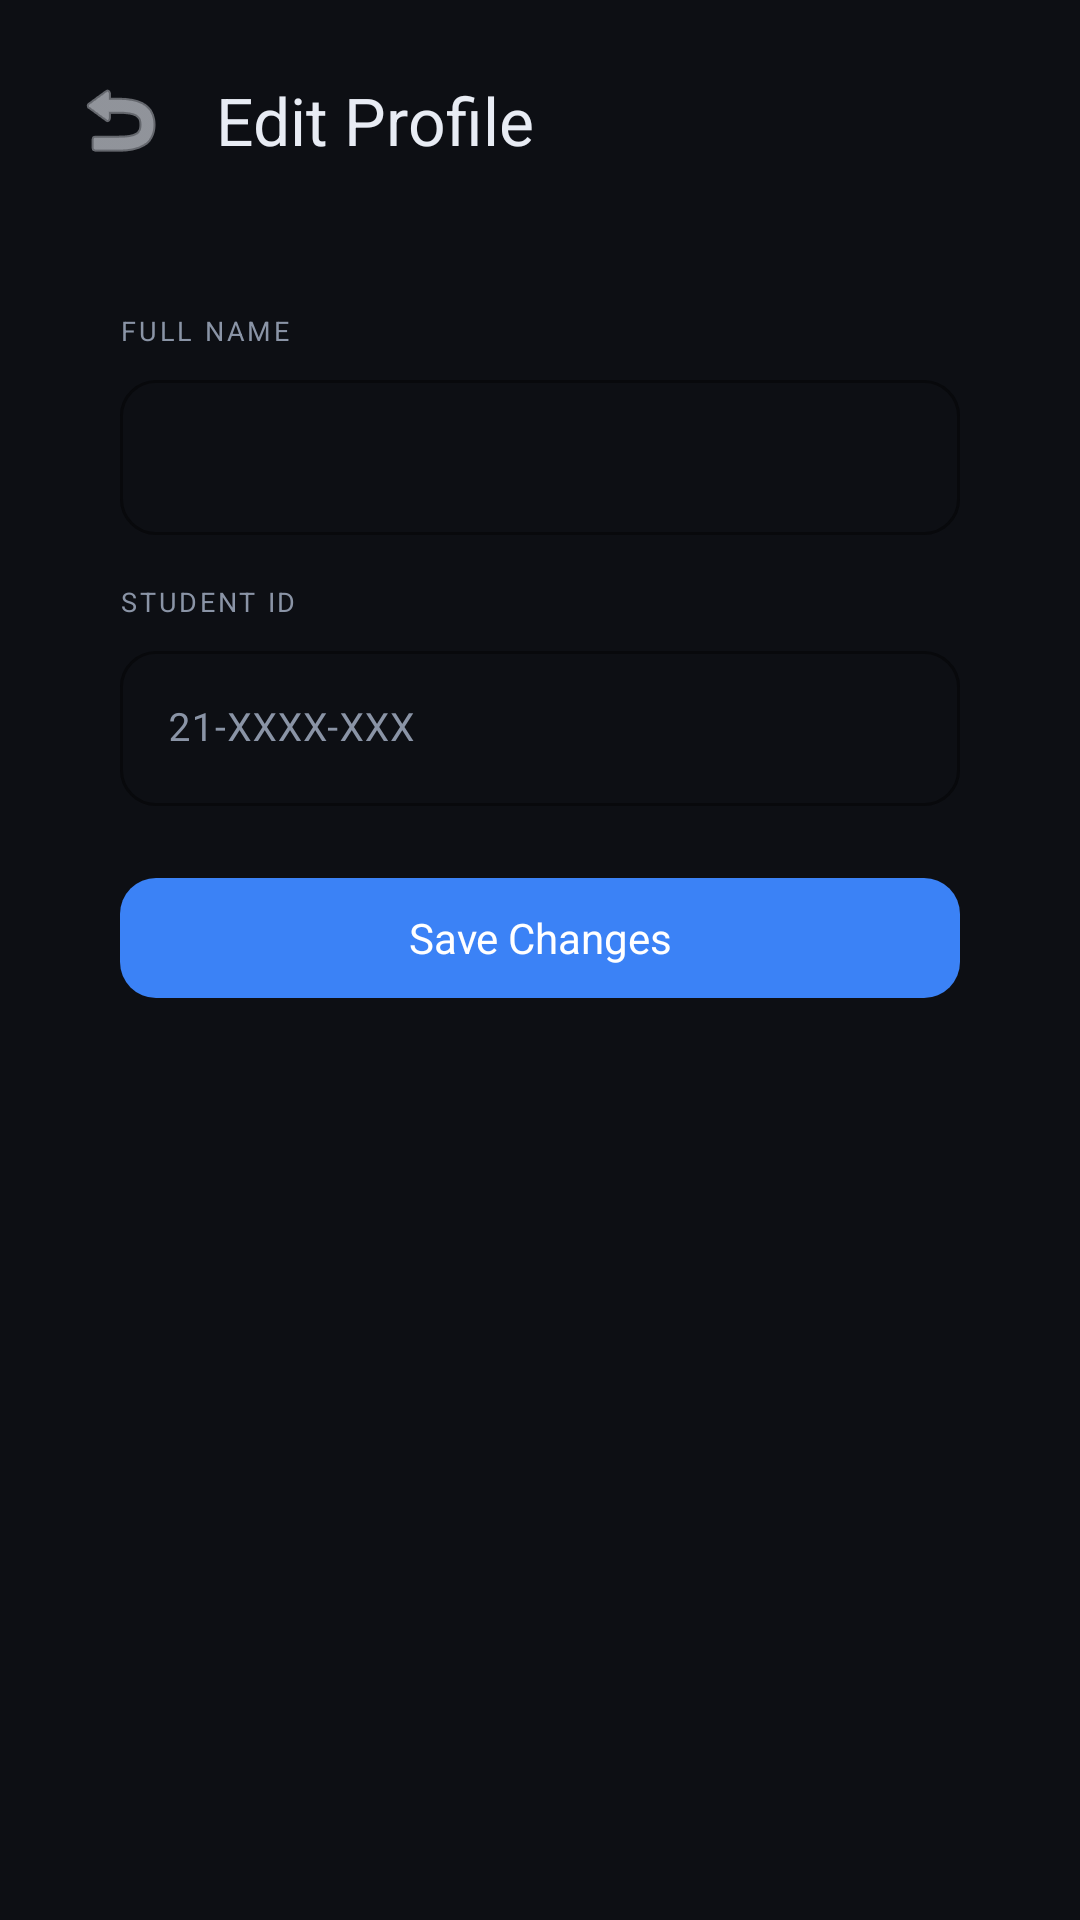

Layout XML and referenced resources for this Android screen:
<!-- AndroidManifest.xml: application theme Theme.LabLink -->
<!-- res/layout/activity_edit_profile.xml -->
<?xml version="1.0" encoding="utf-8"?>
<ScrollView
    xmlns:android="http://schemas.android.com/apk/res/android"
    xmlns:app="http://schemas.android.com/apk/res-auto"
    android:layout_width="match_parent"
    android:layout_height="match_parent"
    android:background="@color/bg"
    android:fillViewport="true">

    <LinearLayout
        android:layout_width="match_parent"
        android:layout_height="wrap_content"
        android:orientation="vertical"
        android:padding="20dp">

        
        <LinearLayout
            android:layout_width="match_parent"
            android:layout_height="wrap_content"
            android:gravity="center_vertical"
            android:orientation="horizontal">

            <ImageButton
                android:id="@+id/btnBack"
                android:layout_width="40dp"
                android:layout_height="40dp"
                android:background="?attr/selectableItemBackgroundBorderless"
                android:contentDescription="Back"
                android:src="@android:drawable/ic_menu_revert"
                android:tint="@color/text" />

            <TextView
                android:layout_width="wrap_content"
                android:layout_height="wrap_content"
                android:layout_marginStart="12dp"
                android:fontFamily="sans-serif-bold"
                android:text="Edit Profile"
                android:textColor="@color/text"
                android:textSize="22sp" />
        </LinearLayout>

        
        <LinearLayout
            android:layout_width="match_parent"
            android:layout_height="wrap_content"
            android:layout_marginTop="24dp"
            android:background="@drawable/login_card_bg"
            android:orientation="vertical"
            android:padding="20dp">

            <TextView
                android:layout_width="wrap_content"
                android:layout_height="wrap_content"
                android:layout_marginBottom="5dp"
                android:letterSpacing="0.1"
                android:text="FULL NAME"
                android:textAllCaps="true"
                android:textColor="@color/muted"
                android:textSize="9sp" />

            <com.google.android.material.textfield.TextInputLayout
                android:id="@+id/tilFullName"
                style="@style/Widget.LabLink.TextInputLayout"
                android:layout_width="match_parent"
                android:layout_height="wrap_content"
                android:layout_marginBottom="16dp">

                <com.google.android.material.textfield.TextInputEditText
                    android:id="@+id/etFullName"
                    android:layout_width="match_parent"
                    android:layout_height="wrap_content"
                    android:inputType="textPersonName"
                    android:textColor="@color/text"
                    android:textSize="13sp" />
            </com.google.android.material.textfield.TextInputLayout>

            <TextView
                android:layout_width="wrap_content"
                android:layout_height="wrap_content"
                android:layout_marginBottom="5dp"
                android:letterSpacing="0.1"
                android:text="STUDENT ID"
                android:textAllCaps="true"
                android:textColor="@color/muted"
                android:textSize="9sp" />

            <com.google.android.material.textfield.TextInputLayout
                android:id="@+id/tilStudentId"
                style="@style/Widget.LabLink.TextInputLayout"
                android:layout_width="match_parent"
                android:layout_height="wrap_content">

                <com.google.android.material.textfield.TextInputEditText
                    android:id="@+id/etStudentId"
                    android:layout_width="match_parent"
                    android:layout_height="wrap_content"
                    android:hint="21-XXXX-XXX"
                    android:inputType="text"
                    android:textColor="@color/text"
                    android:textSize="13sp" />
            </com.google.android.material.textfield.TextInputLayout>

            <com.google.android.material.button.MaterialButton
                android:id="@+id/btnSave"
                style="@style/Widget.LabLink.Button.Primary"
                android:layout_width="match_parent"
                android:layout_height="48dp"
                android:layout_marginTop="20dp"
                android:text="Save Changes" />

            <ProgressBar
                android:id="@+id/progressSave"
                android:layout_width="24dp"
                android:layout_height="24dp"
                android:layout_gravity="center"
                android:indeterminateTint="@color/primary"
                android:visibility="gone" />
        </LinearLayout>

    </LinearLayout>
</ScrollView>
<!-- resources referenced by this layout -->
<resources>
  <color name="bg">#0D0F14</color>
  <color name="muted">#8A94A6</color>
  <color name="primary">#3B82F6</color>
  <color name="text">#E8ECF4</color>
  <style name="Widget.LabLink.Button.Primary" parent="Widget.Material3.Button">
          <item name="android:textColor">@color/text_on_primary</item>
          <item name="android:textSize">@dimen/text_body</item>
          <item name="android:textAllCaps">false</item>
          <item name="android:letterSpacing">0</item>
          <item name="cornerRadius">@dimen/radius_md</item>
          <item name="android:minHeight">@dimen/button_height</item>
          <item name="backgroundTint">@color/primary</item>
          <item name="android:fontFamily">sans-serif-bold</item>
      </style>
  <style name="Widget.LabLink.TextInputLayout" parent="Widget.Material3.TextInputLayout.OutlinedBox">
          <item name="boxCornerRadiusTopStart">@dimen/radius_md</item>
          <item name="boxCornerRadiusTopEnd">@dimen/radius_md</item>
          <item name="boxCornerRadiusBottomStart">@dimen/radius_md</item>
          <item name="boxCornerRadiusBottomEnd">@dimen/radius_md</item>
          <item name="boxStrokeColor">@color/border</item>
          <item name="hintTextColor">@color/muted</item>
          <item name="boxBackgroundColor">@color/bg</item>
          <item name="android:textColorHint">@color/muted</item>
      </style>
  <style name="Theme.LabLink" parent="Theme.Material3.Dark.NoActionBar">
          <item name="colorPrimary">@color/primary</item>
          <item name="colorPrimaryDark">@color/primary_dark</item>
          <item name="colorAccent">@color/accent</item>
          <item name="colorOnPrimary">@color/text_on_primary</item>
          <item name="colorSecondary">@color/accent</item>
          <item name="colorOnSecondary">@color/text_on_accent</item>
          <item name="colorSurface">@color/surface</item>
          <item name="colorOnSurface">@color/text</item>
          <item name="colorError">@color/danger</item>
          <item name="android:colorBackground">@color/bg</item>
          <item name="android:statusBarColor">@color/primary_dark</item>
          <item name="android:navigationBarColor">@color/primary_dark</item>
          <item name="android:windowLightStatusBar">false</item>
      </style>
  <color name="text_on_primary">#FFFFFF</color>
  <dimen name="text_body">14sp</dimen>
  <dimen name="radius_md">12dp</dimen>
  <dimen name="button_height">52dp</dimen>
  <color name="border">#232A3A</color>
  <color name="primary_dark">#080B12</color>
  <color name="accent">#06B6D4</color>
  <color name="text_on_accent">#FFFFFF</color>
  <color name="surface">#161B26</color>
  <color name="danger">#EF4444</color>
</resources>
